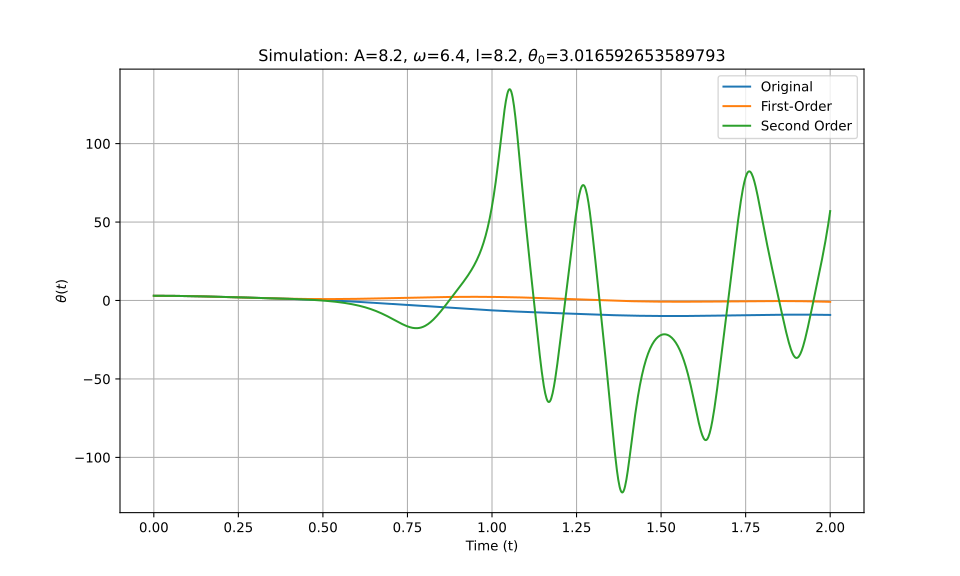

The file beside this chart, header and first rows:
t_eval, Equation_1, Equation_2, Equation_3
0.0, 3.017, 3.017, 3.017
0.002002, 3.017, 3.017, 3.017
0.004004, 3.016, 3.016, 3.016
0.006006, 3.016, 3.016, 3.016
0.008008, 3.015, 3.015, 3.015
0.01001, 3.015, 3.015, 3.015
0.01201, 3.014, 3.014, 3.014
0.01401, 3.013, 3.013, 3.013
0.01602, 3.011, 3.011, 3.011
0.01802, 3.01, 3.01, 3.01
0.02002, 3.008, 3.008, 3.008
0.02202, 3.007, 3.007, 3.007
0.02402, 3.005, 3.005, 3.005
0.02603, 3.003, 3.003, 3.003
0.02803, 3.001, 3, 3.001
0.03003, 2.998, 2.998, 2.998
0.03203, 2.996, 2.996, 2.996
0.03403, 2.993, 2.993, 2.993
0.03604, 2.99, 2.99, 2.99
0.03804, 2.987, 2.987, 2.987
0.04004, 2.984, 2.984, 2.984
0.04204, 2.981, 2.98, 2.981
0.04404, 2.977, 2.977, 2.977
0.04605, 2.973, 2.973, 2.973
0.04805, 2.97, 2.969, 2.97
0.05005, 2.966, 2.965, 2.966
0.05205, 2.962, 2.961, 2.961
0.05405, 2.957, 2.957, 2.957
0.05606, 2.953, 2.952, 2.953
0.05806, 2.948, 2.948, 2.948
0.06006, 2.943, 2.943, 2.943
0.06206, 2.939, 2.938, 2.939
0.06406, 2.934, 2.933, 2.933
0.06607, 2.928, 2.928, 2.928
0.06807, 2.923, 2.922, 2.923
0.07007, 2.917, 2.917, 2.917
0.07207, 2.912, 2.911, 2.912
0.07407, 2.906, 2.905, 2.906
0.07608, 2.9, 2.899, 2.9
0.07808, 2.894, 2.893, 2.894
0.08008, 2.888, 2.887, 2.888
0.08208, 2.882, 2.881, 2.882
0.08408, 2.875, 2.874, 2.875
0.08609, 2.869, 2.867, 2.869
0.08809, 2.862, 2.861, 2.862
0.09009, 2.855, 2.854, 2.855
0.09209, 2.848, 2.847, 2.848
0.09409, 2.841, 2.839, 2.841
0.0961, 2.834, 2.832, 2.834
0.0981, 2.826, 2.824, 2.826
0.1001, 2.819, 2.817, 2.819
0.1021, 2.811, 2.809, 2.811
0.1041, 2.804, 2.801, 2.803
0.1061, 2.796, 2.793, 2.796
0.1081, 2.788, 2.785, 2.788
0.1101, 2.78, 2.777, 2.78
0.1121, 2.771, 2.768, 2.771
0.1141, 2.763, 2.76, 2.763
0.1161, 2.755, 2.751, 2.755
0.1181, 2.746, 2.742, 2.746
... 940 more rows
